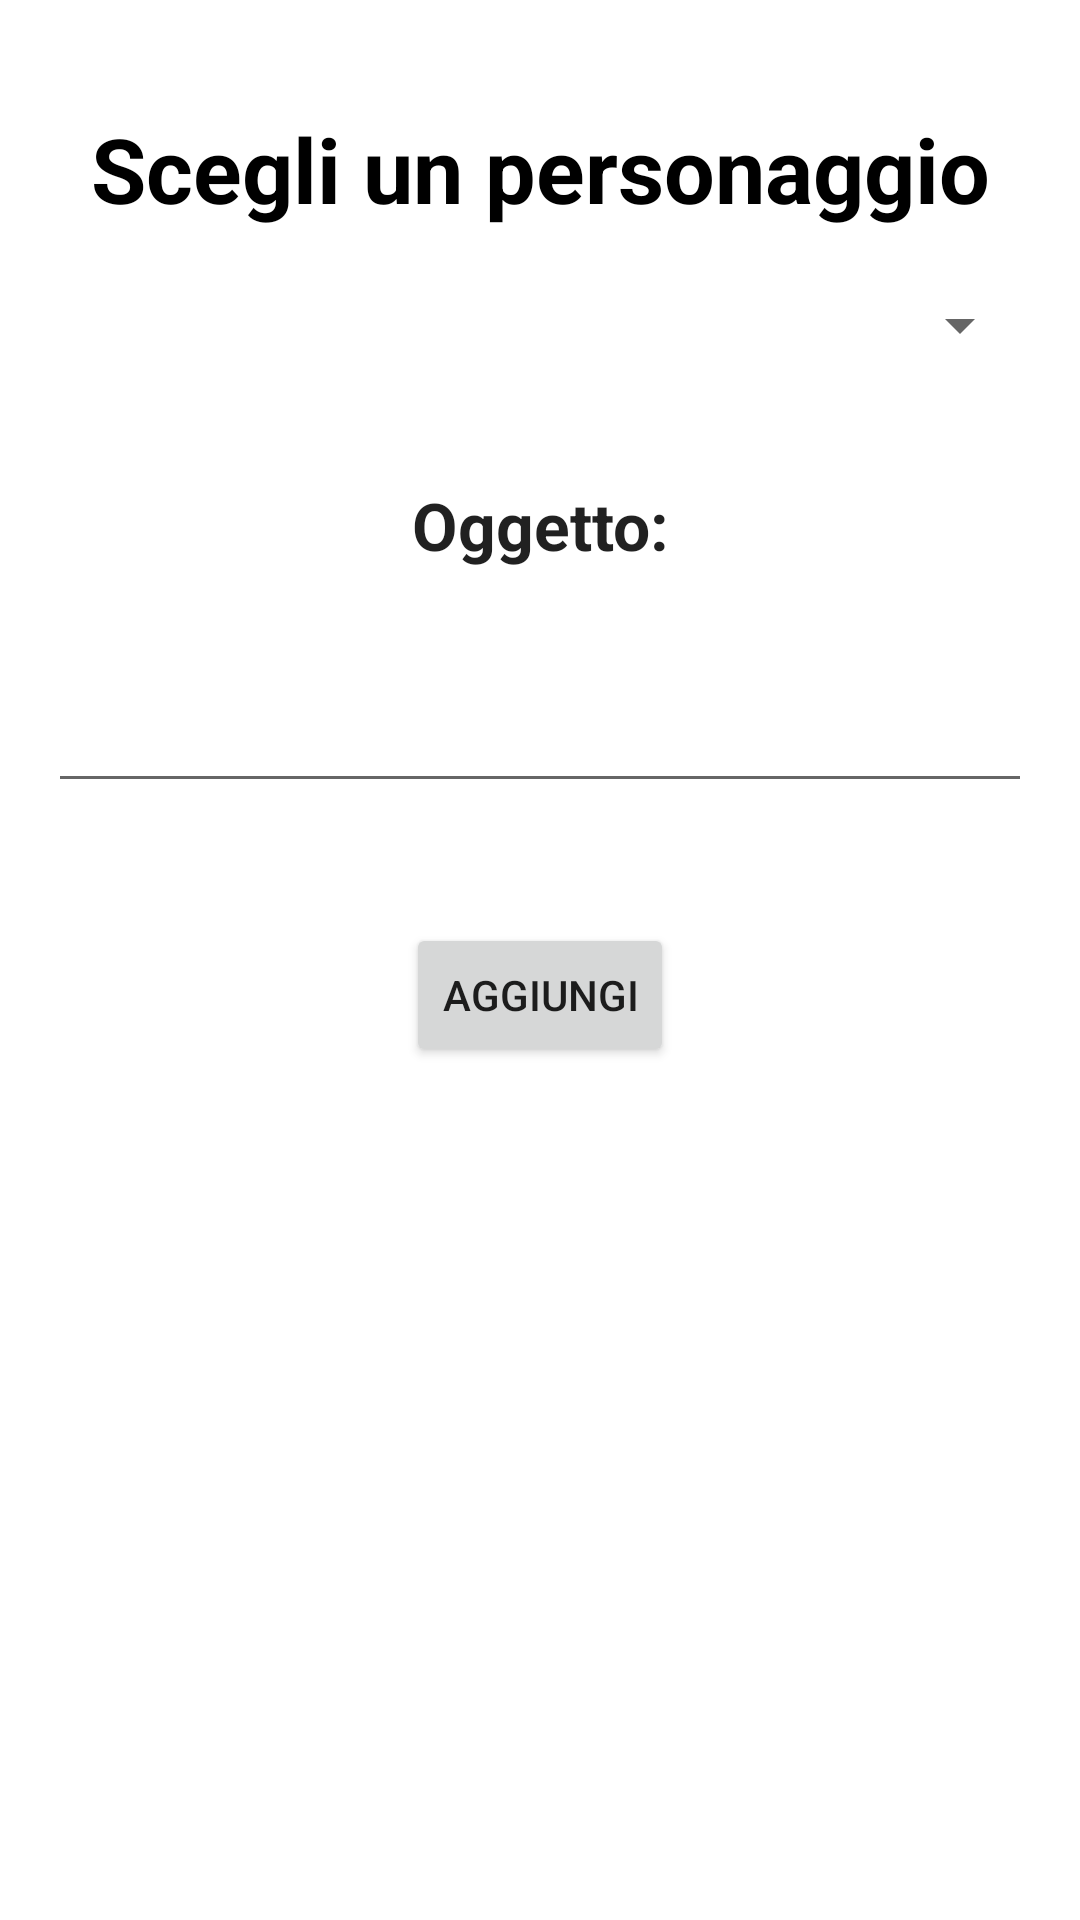

Android layout source for this screen:
<!-- AndroidManifest.xml: application theme Theme.Progetto_DD -->
<!-- res/layout/fragment_nuovo_oggetto.xml -->
<?xml version="1.0" encoding="utf-8"?>
<LinearLayout
    xmlns:android="http://schemas.android.com/apk/res/android"
    xmlns:app="http://schemas.android.com/apk/res-auto"
    xmlns:tools="http://schemas.android.com/tools"
    android:layout_width="match_parent"
    android:layout_height="match_parent"
    android:padding="16dp"
    android:orientation="vertical"
    tools:context=".view.campaigns.drawer.NuovoOggettoFragment">


    <TextView
        android:layout_marginTop="20dp"
        android:layout_width="match_parent"
        android:layout_height="wrap_content"
        android:gravity="center"
        android:text="@string/scegli_un_personaggio"
        android:textSize="30sp"
        android:textColor="@color/black"
        android:textStyle="bold"
        />

    <Spinner
        android:id="@+id/spinnerGiocatore"
        android:layout_width="match_parent"
        android:layout_marginTop="20dp"
        android:layout_height="wrap_content"
        />

    <TextView
        android:id="@+id/textView"
        android:layout_width="match_parent"
        android:layout_height="wrap_content"
        android:layout_marginTop="20dp"
        android:gravity="center"
        android:padding="20dp"
        android:text="@string/oggetto"
        android:textAppearance="@style/TextAppearance.AppCompat.Large"
        android:textStyle="bold"
        />

    <com.google.android.material.textfield.TextInputEditText
        android:id="@+id/nome_oggetto"
        android:layout_width="match_parent"
        android:layout_height="58dp"
        android:layout_gravity="center"
        android:textAppearance="@style/TextAppearance.AppCompat.Large"
        app:layout_constraintEnd_toEndOf="parent"
        app:layout_constraintStart_toStartOf="parent"
        app:layout_constraintTop_toBottomOf="@+id/textView" />

    <Button
        android:id="@+id/btnAggiungiOggetto"
        android:layout_width="wrap_content"
        android:layout_height="wrap_content"
        android:layout_marginTop="40dp"
        android:text="@string/aggiungi"
        android:layout_gravity="center_horizontal" />


</LinearLayout>
<!-- resources referenced by this layout -->
<resources>
  <color name="black">#FF000000</color>
  <string name="aggiungi">Aggiungi</string>
  <string name="oggetto">Oggetto:</string>
  <string name="scegli_un_personaggio">Scegli un personaggio</string>
  <style name="Theme.Progetto_DD" parent="Theme.MaterialComponents.DayNight.NoActionBar">
          
          <item name="colorPrimary">#E6AF2E</item> 
          <item name="colorPrimaryVariant">#AD7D1E</item> 
          <item name="colorOnPrimary">@color/white</item>
          
          <item name="colorSecondary">#FF8000</item> 
          <item name="colorSecondaryVariant">#BF5500</item> 
          <item name="colorOnSecondary">@color/black</item>
          
          <item name="android:statusBarColor">?attr/colorPrimaryVariant</item>
          
      </style>
  <color name="white">#FFFFFFFF</color>
</resources>
